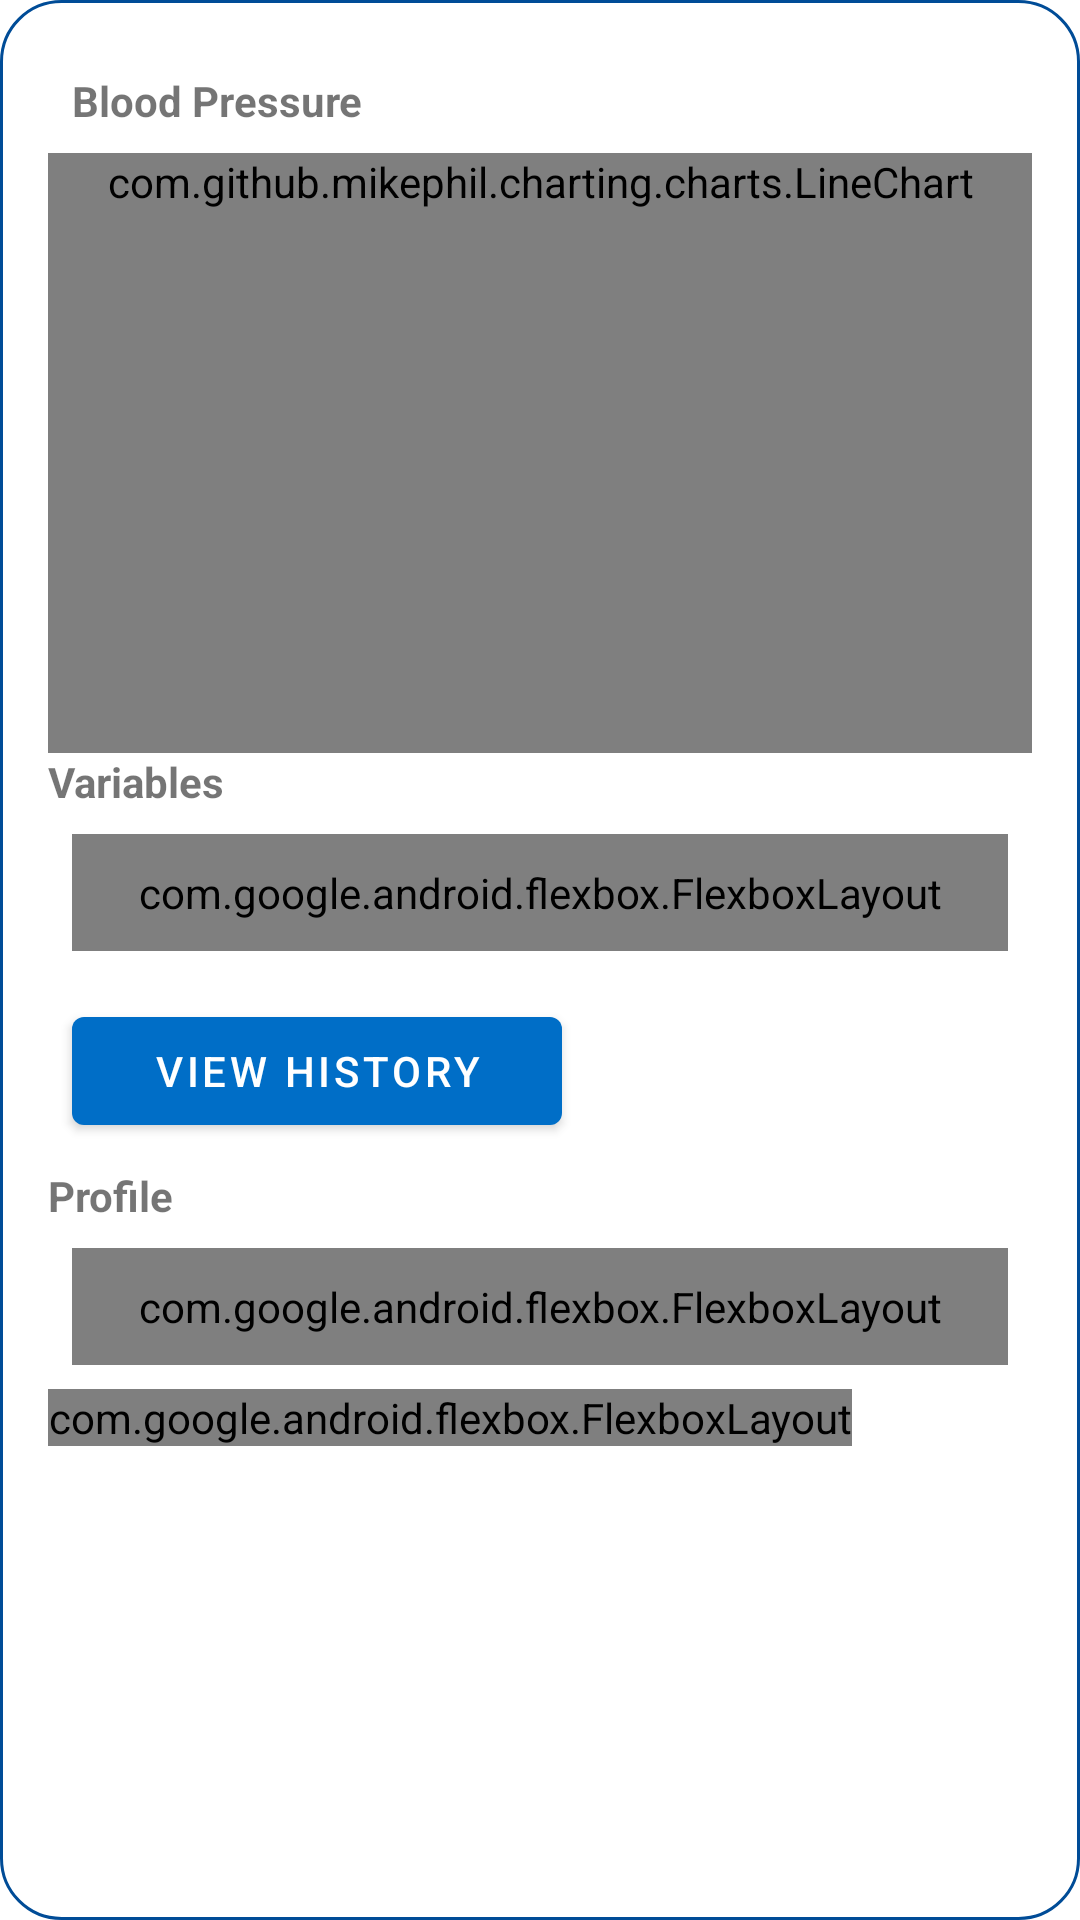

Android layout source for this screen:
<!-- AndroidManifest.xml: application theme AppTheme -->
<!-- res/layout/blood_pressure_layout.xml -->
<?xml version="1.0" encoding="utf-8"?>
<LinearLayout xmlns:android="http://schemas.android.com/apk/res/android"
    xmlns:app="http://schemas.android.com/apk/res-auto"
    android:layout_width="wrap_content"
    android:layout_height="wrap_content"
    android:padding="16dp"
    android:background="@drawable/layout_border_dark_blue"
    android:orientation="vertical">


        <TextView
            android:layout_width="wrap_content"
            android:layout_height="wrap_content"
            android:text="Blood Pressure"
            android:textStyle="bold"
            android:layout_margin="8dp"/>
        <com.github.mikephil.charting.charts.LineChart
            android:id="@+id/chart"
            android:layout_width="match_parent"
            android:minHeight="200dp"
            android:layout_height="wrap_content"/>
        <TextView
            android:layout_width="wrap_content"
            android:layout_height="wrap_content"
            android:text="Variables"
            android:textStyle="bold"/>
        <com.google.android.flexbox.FlexboxLayout
            android:id ="@+id/blood_pressure_layout_details"
            xmlns:android="http://schemas.android.com/apk/res/android"
            xmlns:app="http://schemas.android.com/apk/res-auto"
            android:background="@drawable/layout_sky_blue"
            android:layout_width="match_parent"
            android:layout_height="wrap_content"
            app:flexDirection="row"
            app:flexWrap="wrap"
            app:alignContent="stretch"
            app:justifyContent="space_between"
            app:alignItems="stretch"
            android:layout_margin="8dp"
            >

            <TextView
                android:id="@+id/cuff_pressure_text"
                android:layout_width="wrap_content"
                android:layout_height="wrap_content"
                android:ems="5"
                android:text="cuff pressure: "
                android:textSize="12sp"

                />

            <TextView
                android:id="@+id/cuff_pressure"
                android:layout_width="wrap_content"
                android:layout_height="wrap_content"
                android:ems="5"
                android:text="10000"

                android:textSize="12sp"

                />

            <TextView
                android:id="@+id/systolic_text"
                android:layout_width="wrap_content"
                android:layout_height="wrap_content"
                android:ems="5"
                android:text="systolic : "
                android:textSize="12sp"

                />

            <TextView
                android:id="@+id/systolic"
                android:layout_width="wrap_content"
                android:layout_height="wrap_content"
                android:ems="5"
                android:text="10000"
                android:textSize="12sp"


                />

            <TextView
                android:id="@+id/diastolic_text"
                android:layout_width="wrap_content"
                android:layout_height="wrap_content"
                android:ems="5"
                android:text="diastolic: "
                android:textSize="12sp"

                />

            <TextView
                android:id="@+id/diastolic"
                android:layout_width="wrap_content"
                android:layout_height="wrap_content"
                android:ems="5"
                android:text="10000"
                android:textSize="12sp" />

            <TextView
                android:id="@+id/pulse_text"
                android:layout_width="wrap_content"
                android:layout_height="wrap_content"
                android:ems="5"
                android:text="pulse : "
                android:textSize="12sp"

                />

            <TextView
                android:id="@+id/pulse"
                android:layout_width="wrap_content"
                android:layout_height="wrap_content"
                android:ems="5"
                android:text="10000"
                android:textSize="12sp"


                />

            <TextView
                android:id="@+id/state_text"
                android:layout_width="wrap_content"
                android:layout_height="wrap_content"
                android:ems="5"
                android:text="10000"
                android:textSize="12sp"


                />


        </com.google.android.flexbox.FlexboxLayout>


        <com.google.android.material.button.MaterialButton

            android:id="@+id/blood_pressure_history_button"
            android:layout_width="wrap_content"
            android:layout_height="wrap_content"
            android:layout_margin="8dp"
            android:text = "View History"
            android:ems="10"
            android:textSize="14sp"


            />
        <TextView
            android:layout_width="wrap_content"
            android:layout_height="wrap_content"
            android:text="Profile"
            android:textStyle="bold"/>

        <com.google.android.flexbox.FlexboxLayout
            xmlns:android="http://schemas.android.com/apk/res/android"
            xmlns:app="http://schemas.android.com/apk/res-auto"
            android:background="@drawable/layout_sky_blue"
            android:layout_width="match_parent"
            android:layout_height="wrap_content"
            app:flexDirection="row"
            app:flexWrap="wrap"
            app:justifyContent="space_between"
            app:alignContent="center"
            app:alignItems="stretch"

            android:layout_margin="8dp">


            <TextView

                android:layout_width="wrap_content"
                android:layout_height="wrap_content"
                android:textSize="14sp"
                android:ems="5"
                android:text = "Name :"/>
            <TextView
                android:id="@+id/blood_pressure_patient_name"
                android:layout_width="wrap_content"
                android:layout_height="wrap_content"
                android:ems="10"
                android:textSize="14sp"
                android:text ="test"/>


            <TextView
                android:layout_width="wrap_content"
                android:layout_height="wrap_content"
                android:ems="5"
                android:textSize="14sp"
                android:text = "Hospital Id : "/>
            <TextView
                android:id="@+id/blood_pressure_hospital_id"
                android:layout_width="wrap_content"
                android:layout_height="wrap_content"
                android:ems="10"
                android:textSize="14sp"

                android:text ="test"/>


            <TextView
                android:id="@+id/blood_pressure_bluetooth_status"
                android:layout_width="wrap_content"
                android:layout_height="wrap_content"
                android:ems="5"
                android:textSize="14sp"
                android:text = "Connected To : "/>
            <TextView
                android:id="@+id/blood_pressure_bluetooth_name"
                android:layout_width="wrap_content"
                android:layout_height="wrap_content"
                android:ems="10"
                android:textSize="14sp"

                android:text ="test"/>


        </com.google.android.flexbox.FlexboxLayout>

        <com.google.android.flexbox.FlexboxLayout
            android:layout_width="wrap_content"
            android:layout_height="wrap_content"
            app:flexWrap="wrap"
            app:flexDirection="row"
            app:justifyContent="flex_start"
            app:alignContent="stretch"
            app:alignItems="flex_start">

            <com.google.android.material.button.MaterialButton

                android:id="@+id/blood_pressure_manage_button"
                android:layout_width="wrap_content"
                android:layout_height="wrap_content"
                android:layout_margin="8dp"
                android:text = "Manage"
                android:ems="10"
                android:textSize="14sp"


                />

            <com.google.android.material.button.MaterialButton

                android:id="@+id/blood_pressure_connect_button"
                android:layout_margin="8dp"
                android:layout_width="wrap_content"
                android:layout_height="wrap_content"
                android:text = "@string/connect"
                android:ems="10"
                android:textSize="14sp"


                />
        </com.google.android.flexbox.FlexboxLayout>



</LinearLayout>
<!-- resources referenced by this layout -->
<resources>
  <!-- drawable layout_border_dark_blue (drawable) -->
  <?xml version="1.0" encoding="UTF-8"?>
  <shape xmlns:android="http://schemas.android.com/apk/res/android" android:shape="rectangle">
      <corners android:radius="20dp"/>
      <padding android:left="10dp" android:right="10dp" android:top="10dp" android:bottom="10dp"/>
      <stroke android:width="1dp" android:color="@color/darkBlue"/>
  </shape>
  <!-- drawable layout_sky_blue (drawable) -->
  <?xml version="1.0" encoding="UTF-8"?>
  <shape xmlns:android="http://schemas.android.com/apk/res/android" android:shape="rectangle">
      <corners android:radius="1dp"/>
      <padding android:left="10dp" android:right="10dp" android:top="10dp" android:bottom="10dp"/>
      <stroke android:width="1dp" android:color="@color/skyBlue"/>
  </shape>
  <string name="connect">connect</string>
  <style name="AppTheme" parent="Theme.MaterialComponents.Light.NoActionBar">
          
          <item name="colorPrimary">@color/skyBlue</item>
          <item name="colorPrimaryDark">@color/darkBlue</item>
          <item name="colorAccent">@color/darkBlue</item>
  
      </style>
  <color name="darkBlue">#004c97</color>
  <color name="skyBlue">#006ec7</color>
</resources>
